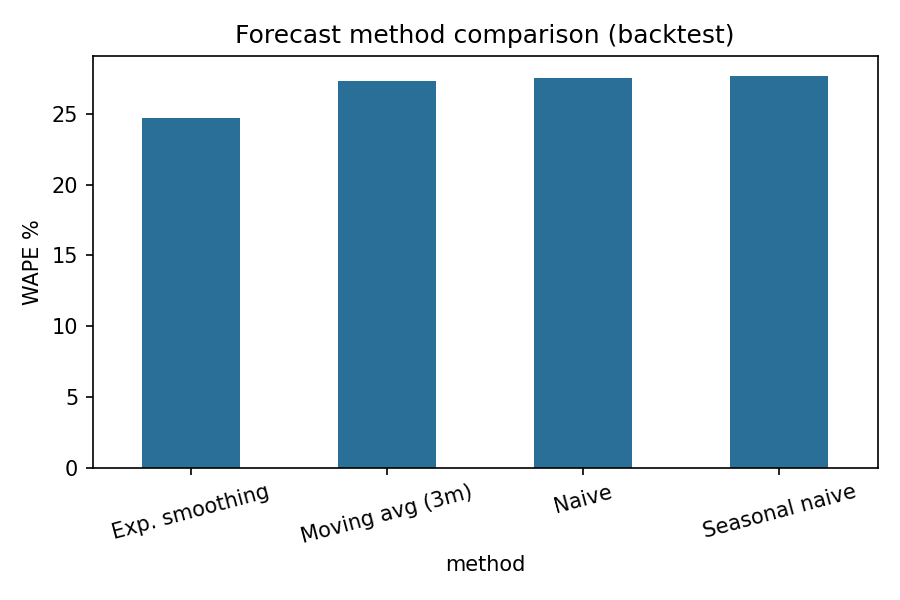

The data file committed next to this chart (first rows):
method, wape
Exp. smoothing, 0.2469
Moving avg (3m), 0.2736
Naive, 0.2756
Seasonal naive, 0.2772
